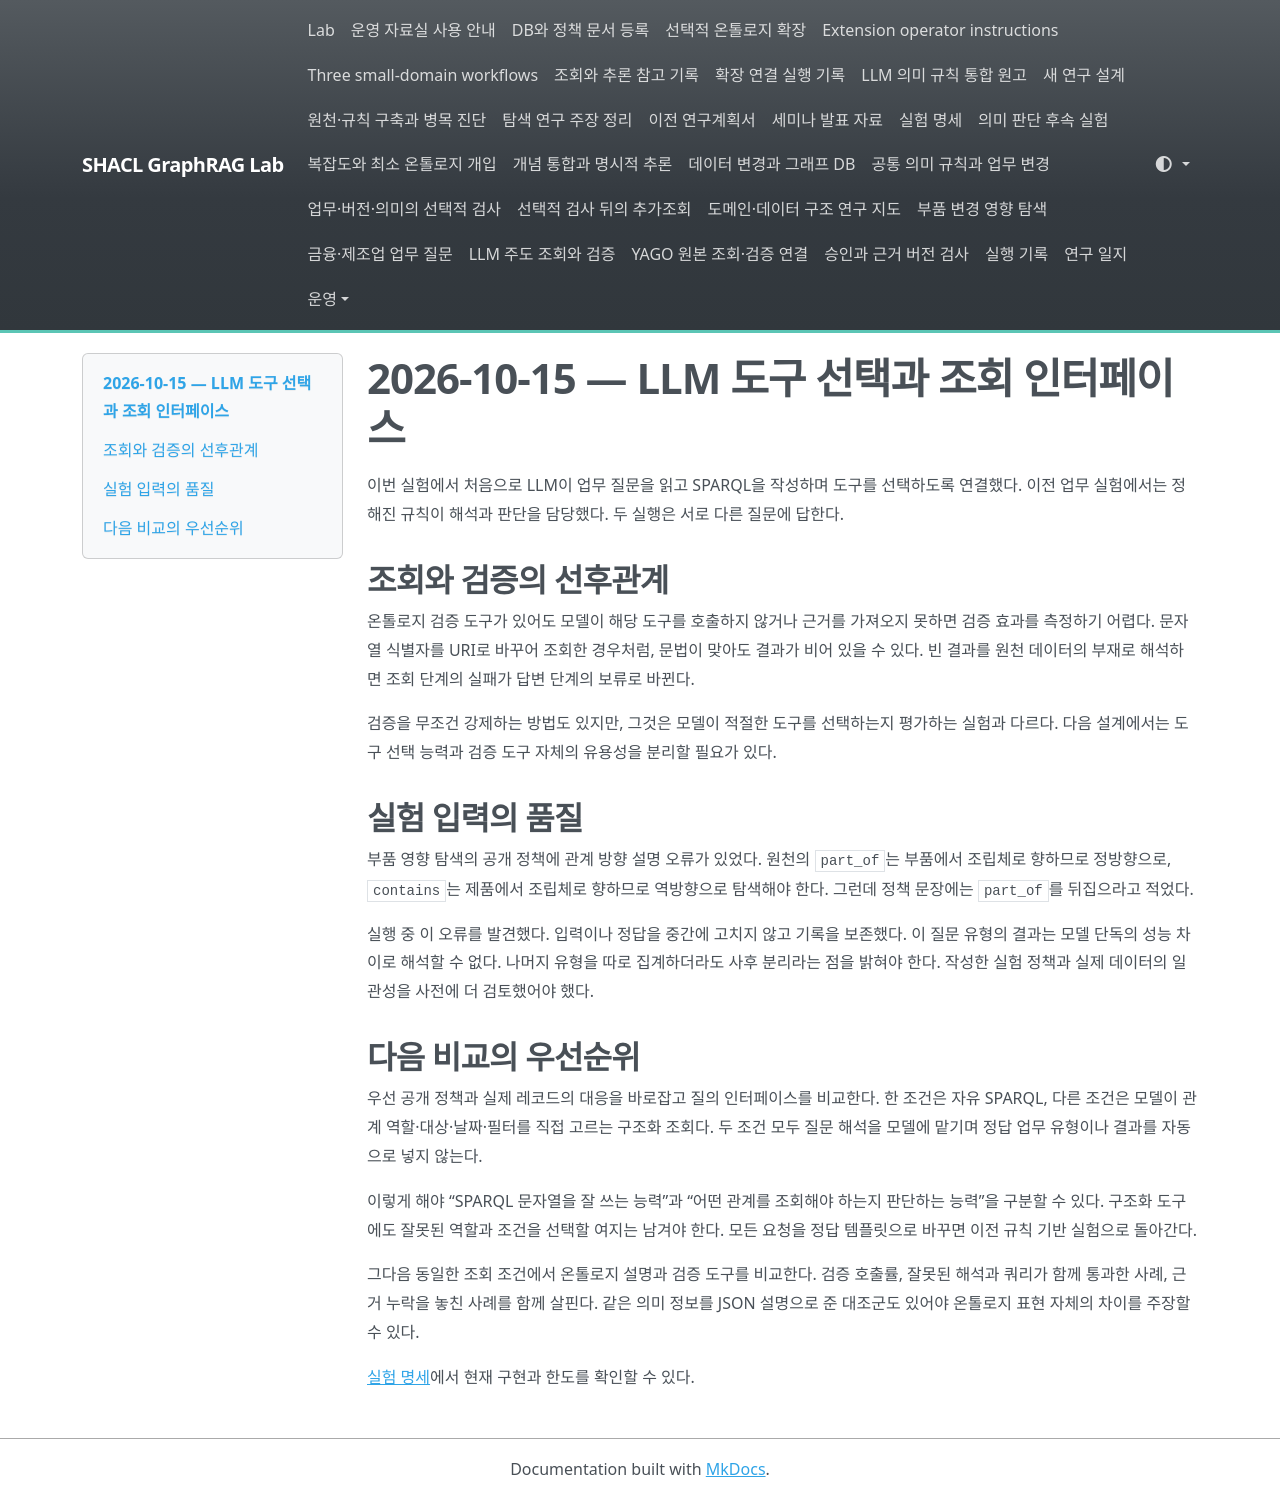

repository: shinysong/shacl-graphrag · page: journal/2026-10-15-llm-ontology-tools/index.html · generator: mkdocs

# 2026-10-15 — LLM 도구 선택과 조회 인터페이스

이번 실험에서 처음으로 LLM이 업무 질문을 읽고 SPARQL을 작성하며 도구를 선택하도록 연결했다. 이전 업무 실험에서는 정해진 규칙이 해석과 판단을 담당했다. 두 실행은 서로 다른 질문에 답한다.

## 조회와 검증의 선후관계

온톨로지 검증 도구가 있어도 모델이 해당 도구를 호출하지 않거나 근거를 가져오지 못하면 검증 효과를 측정하기 어렵다. 문자열 식별자를 URI로 바꾸어 조회한 경우처럼, 문법이 맞아도 결과가 비어 있을 수 있다. 빈 결과를 원천 데이터의 부재로 해석하면 조회 단계의 실패가 답변 단계의 보류로 바뀐다.

검증을 무조건 강제하는 방법도 있지만, 그것은 모델이 적절한 도구를 선택하는지 평가하는 실험과 다르다. 다음 설계에서는 도구 선택 능력과 검증 도구 자체의 유용성을 분리할 필요가 있다.

## 실험 입력의 품질

부품 영향 탐색의 공개 정책에 관계 방향 설명 오류가 있었다. 원천의 `part_of`는 부품에서 조립체로 향하므로 정방향으로, `contains`는 제품에서 조립체로 향하므로 역방향으로 탐색해야 한다. 그런데 정책 문장에는 `part_of`를 뒤집으라고 적었다.

실행 중 이 오류를 발견했다. 입력이나 정답을 중간에 고치지 않고 기록을 보존했다. 이 질문 유형의 결과는 모델 단독의 성능 차이로 해석할 수 없다. 나머지 유형을 따로 집계하더라도 사후 분리라는 점을 밝혀야 한다. 작성한 실험 정책과 실제 데이터의 일관성을 사전에 더 검토했어야 했다.

## 다음 비교의 우선순위

우선 공개 정책과 실제 레코드의 대응을 바로잡고 질의 인터페이스를 비교한다. 한 조건은 자유 SPARQL, 다른 조건은 모델이 관계 역할·대상·날짜·필터를 직접 고르는 구조화 조회다. 두 조건 모두 질문 해석을 모델에 맡기며 정답 업무 유형이나 결과를 자동으로 넣지 않는다.

이렇게 해야 “SPARQL 문자열을 잘 쓰는 능력”과 “어떤 관계를 조회해야 하는지 판단하는 능력”을 구분할 수 있다. 구조화 도구에도 잘못된 역할과 조건을 선택할 여지는 남겨야 한다. 모든 요청을 정답 템플릿으로 바꾸면 이전 규칙 기반 실험으로 돌아간다.

그다음 동일한 조회 조건에서 온톨로지 설명과 검증 도구를 비교한다. 검증 호출률, 잘못된 해석과 쿼리가 함께 통과한 사례, 근거 누락을 놓친 사례를 함께 살핀다. 같은 의미 정보를 JSON 설명으로 준 대조군도 있어야 온톨로지 표현 자체의 차이를 주장할 수 있다.

[실험 명세](../experiments/llm-ontology-tools-study.md)에서 현재 구현과 한도를 확인할 수 있다.
